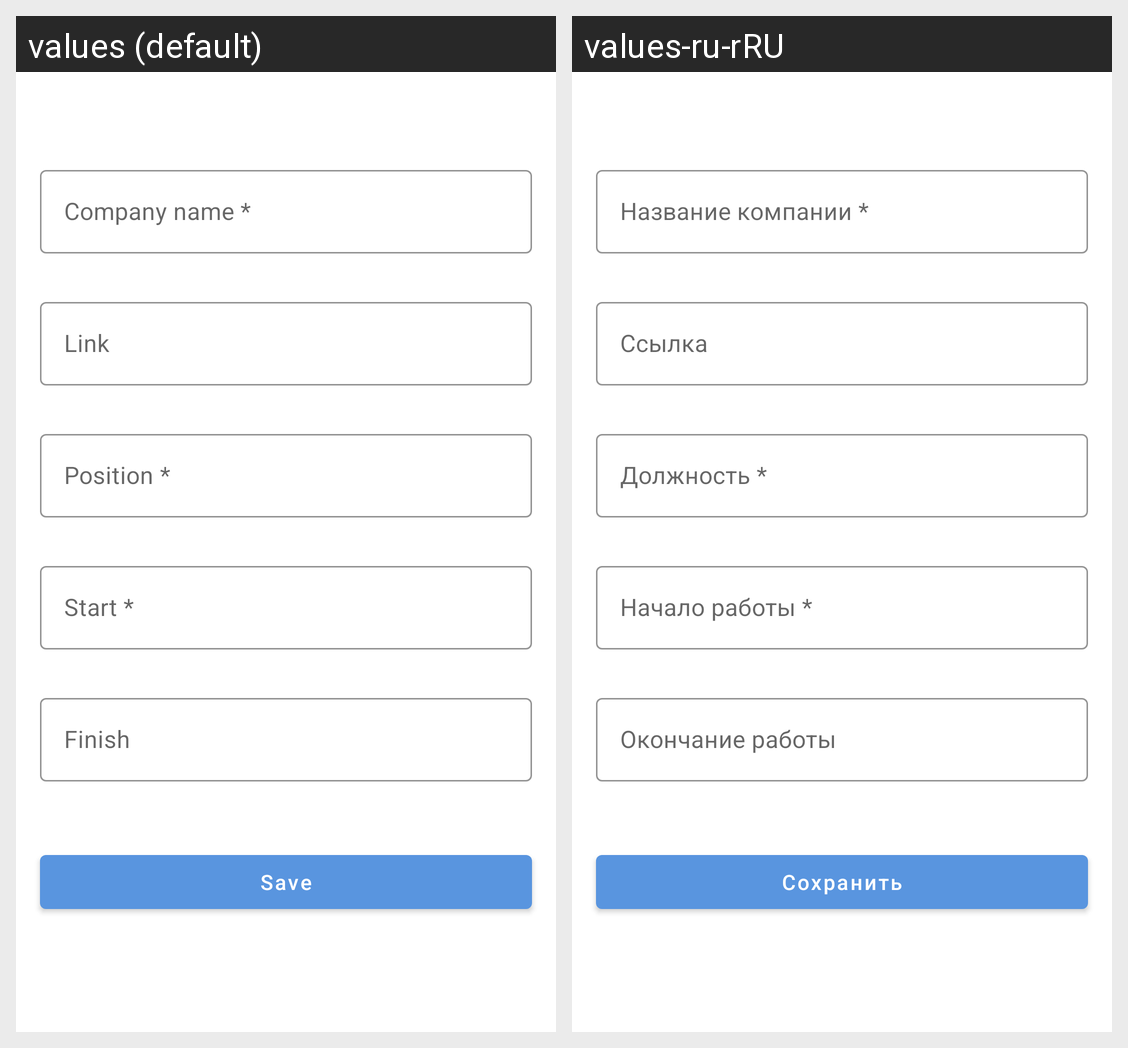

This grid shows one Android layout under two languages. Give, for every string resource on the screen, its name, the default text and each shown locale's text.
Android screen res/layout/fragment_new_job.xml rendered under 2 locales, left to right: values (default), values-ru-rRU. Device: Nexus 5 (rendered at 1080×1920; each locale shown at half size, 540×960, under a caption strip naming it); theme Theme.MyNetWork.
Strings drawn on this screen, with the default value and each locale's value (text and hints the layout hard-codes, and strings that could not be matched under every locale, appear in the picture but are not listed):

company_name
  values: Company name *
  values-ru-rRU: Название компании *

link
  values: Link
  values-ru-rRU: Ссылка

position
  values: Position *
  values-ru-rRU: Должность *

start
  values: Start *
  values-ru-rRU: Начало работы *

finish
  values: Finish
  values-ru-rRU: Окончание работы

save
  values: Save
  values-ru-rRU: Сохранить
